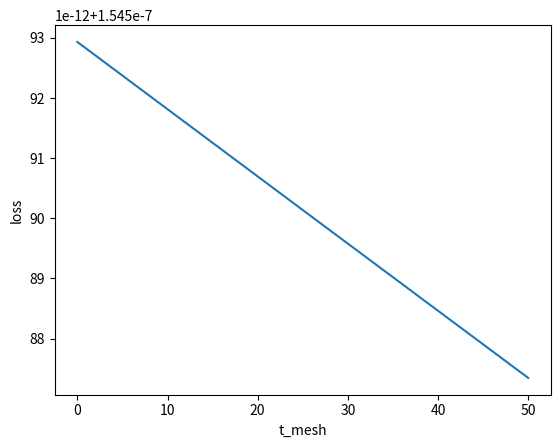

Here is the Python script that generated this plot:
import matplotlib.pyplot as plt
import numpy as np

plt.plot([1.545929322332995e-07, 1.5459282010077402e-07, 1.5459270852336005e-07, 1.5459259672390147e-07, 1.5459248492444289e-07, 1.54592373013962e-07, 1.5459226110348112e-07, 1.5459214908197794e-07, 1.5459203739354166e-07, 1.5459192559408308e-07, 1.545918140166691e-07, 1.5459170210618822e-07, 1.5459158997366274e-07, 1.5459147828522646e-07, 1.5459136637474558e-07, 1.545912544642647e-07, 1.5459114310889532e-07, 1.5459103064330293e-07, 1.5459091939895586e-07, 1.545908078215419e-07, 1.54590695911061e-07, 1.5459058433364703e-07, 1.5459047197907694e-07, 1.5459036051268527e-07, 1.545902489352713e-07,
          1.545901369137681e-07, 1.5459002522533183e-07, 1.5458991298178404e-07, 1.5458980195948158e-07, 1.545896902710453e-07, 1.5458957847158672e-07, 1.5458946689417274e-07, 1.5458935520573647e-07, 1.545892434062779e-07, 1.54589131495797e-07, 1.5458902002940533e-07, 1.5458890878505827e-07, 1.5458879665253278e-07, 1.545886845200073e-07, 1.5458857316463792e-07, 1.5458846158722395e-07, 1.5458834989878767e-07, 1.54588238432396e-07, 1.5458812652191511e-07, 1.5458801505552344e-07, 1.5458790358913177e-07, 1.545877920117178e-07, 1.5458768021225922e-07, 1.5458756830177833e-07, 1.5458745705743127e-07, 1.545873454800173e-07])
# plt.plot([1.5559911092921652e-07, 1.554981103879527e-07, 1.5540245035250422e-07, 1.5531213248820563e-07, 1.5522715635096773e-07, 1.551475214967013e-07, 1.5507322803642865e-07, 1.5500427608117207e-07, 1.5494066607502077e-07, 1.5488239712979635e-07, 1.548294700226549e-07, 1.5478188397644033e-07, 1.5473963999035334e-07, 1.5470273684314861e-07, 1.5467117597811608e-07, 1.5464495617401042e-07, 1.5462407809696543e-07, 1.5460854141391422e-07, 1.5459834590281218e-07, 1.5459349189672622e-07, 1.5459398028383475e-07, 1.5459980917675864e-07, 1.5461098046287702e-07, 1.5462749314298918e-07, 1.546493467730059e-07,
#           1.54676542019061e-07, 1.547090792142214e-07, 1.5474695780337555e-07, 1.5479017767550118e-07, 1.548387391636652e-07, 1.5489264204582298e-07, 1.5495188643299684e-07, 1.550164725472314e-07, 1.55086400166482e-07, 1.551616692907487e-07, 1.5524227947594227e-07, 1.5532823205433033e-07, 1.5541952524955605e-07, 1.5551616039388705e-07, 1.5561813726527873e-07, 1.557254554196419e-07, 1.5583811507902112e-07, 1.5595611602137183e-07, 1.5607945913487242e-07, 1.5620814286521068e-07, 1.5634216854465421e-07, 1.5648153617320304e-07, 1.5662624486267873e-07, 1.567762950571705e-07, 1.5693168675667835e-07, 1.5709242040529148e-07])
# plt.plot([0.009708456107103913, 0.008742836760692985, 0.007827363296351919, 0.006962129508943926, 0.0061472240465533234, 0.005382730401316982, 0.004668726900793674, 0.004005286699863553, 0.0033924777731667577, 0.0028303629080732584, 0.002318999698191826, 0.001858440537414796, 0.00144873261450007, 0.0010899179081933497, 0.0007820331828877203, 0.0005251099848189167, 0.00031917463880914987, 0.00016424824553884498, 6.034667937027116e-05, 7.480586702413028e-06, 5.655384871738889e-06, 5.4871261591760145e-05, 0.0001551231749326032, 0.00030640085384348037, 0.000508688799212953,
#           0.0007619662854739806, 0.001066207362742544, 0.0014213808595050503, 0.0018274503858373148, 0.0022843743371713243, 0.002792105898591246, 0.0033505930496776637, 0.003959778569885941, 0.004619600044459049, 0.005329989870887064, 0.006090875265887696, 0.006902178272939485, 0.00776381577033769, 0.008675699479788523, 0.009637735975538186, 0.01064982669402914, 0.011711867944093957, 0.012823750917672738, 0.013985361701064347, 0.015196581286702093, 0.016457285585460335, 0.017767345439482107, 0.01912662663553122, 0.020534989918868263, 0.02199229100765021, 0.023498380607843816])
plt.xlabel('t_mesh')
plt.ylabel('loss')
plt.show()
